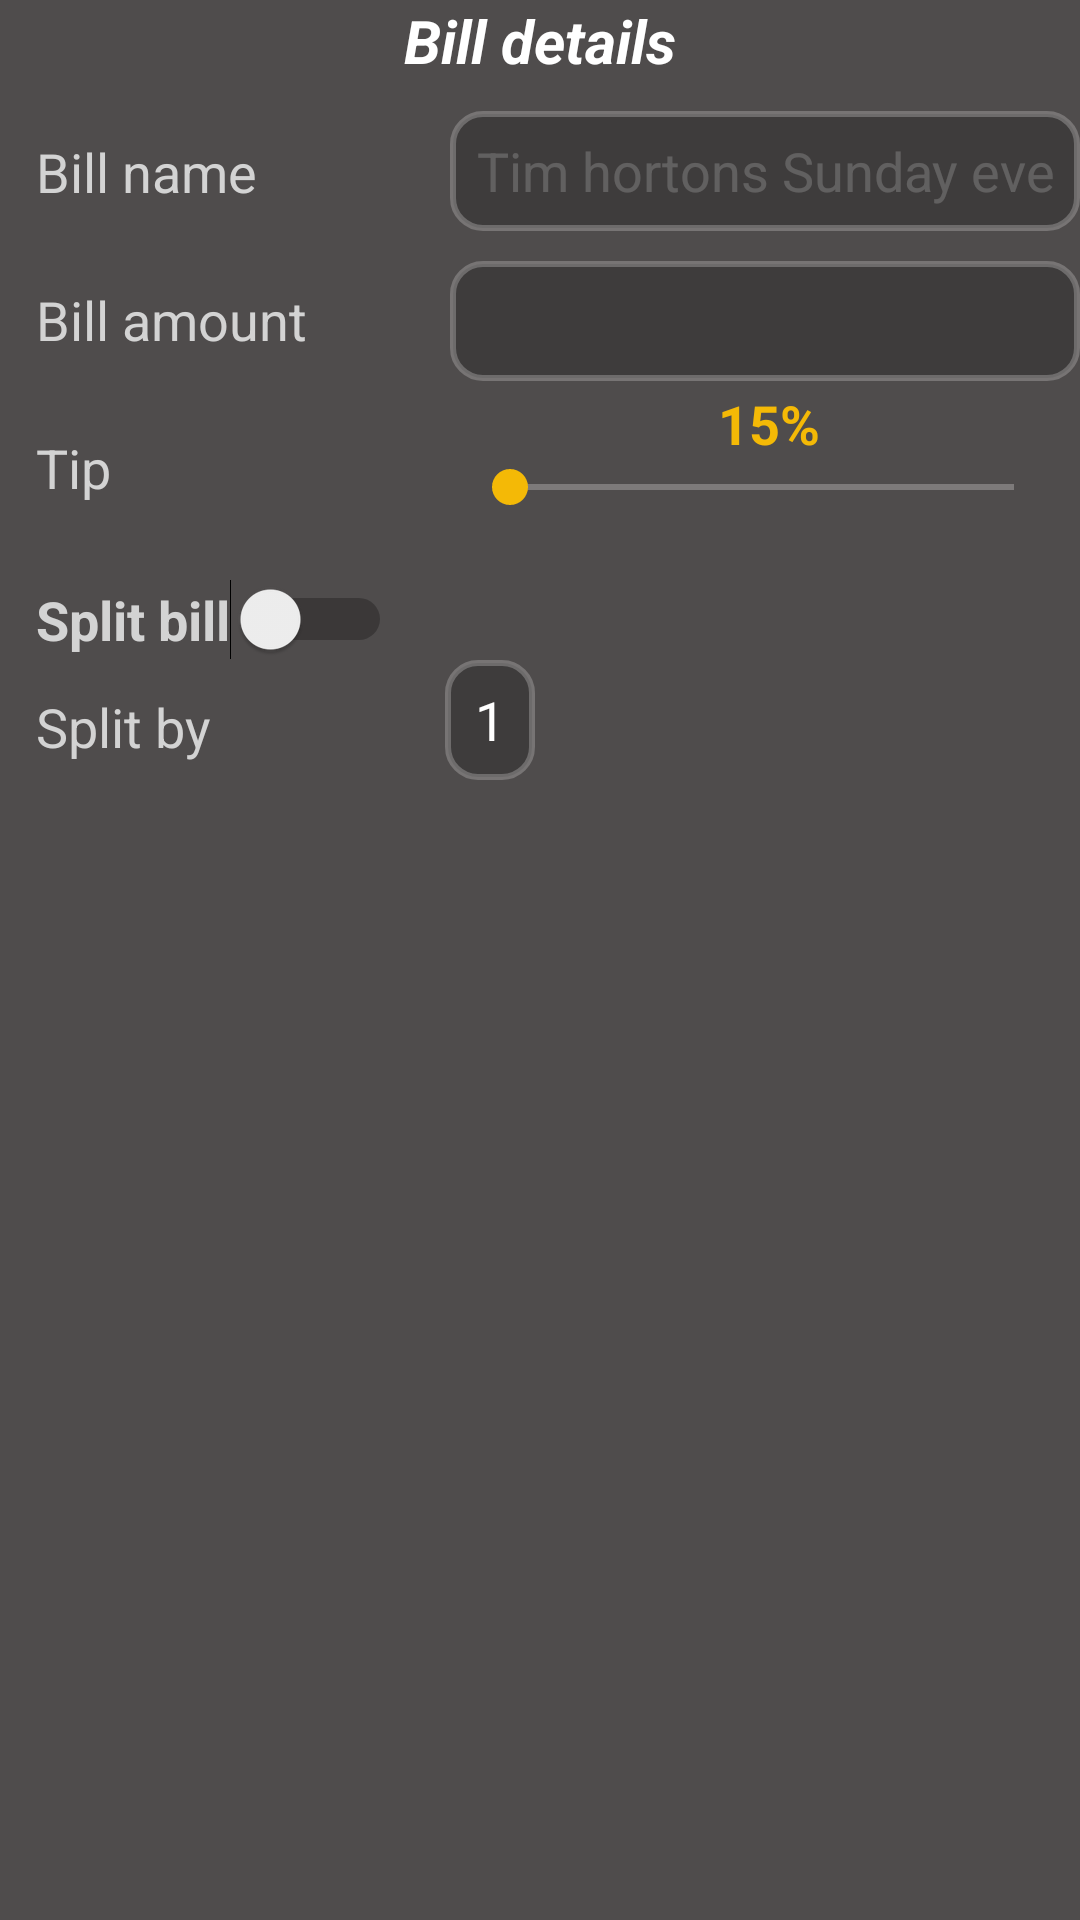

Reconstruct the res/layout file that produces this screen, plus the resources it refers to.
<!-- AndroidManifest.xml: application theme AppTheme -->
<!-- res/layout/bill_details_fragment.xml -->
<?xml version="1.0" encoding="utf-8"?>
<androidx.constraintlayout.widget.ConstraintLayout xmlns:android="http://schemas.android.com/apk/res/android"
    xmlns:app="http://schemas.android.com/apk/res-auto"
    xmlns:tools="http://schemas.android.com/tools"
    android:layout_width="match_parent"
    android:layout_height="match_parent"
    android:background="#4F4C4C"
    tools:context="com.tipandsplitcal.fragment.BillDetailsFragment">

    <TextView
        android:id="@+id/billDetailsHeading"
        android:layout_width="wrap_content"
        android:layout_height="wrap_content"
        android:text="@string/bill_details"
        android:textAlignment="viewStart"
        android:textColor="@color/headerColor"
        android:textSize="20sp"
        android:textStyle="bold|italic"
        app:layout_constraintEnd_toEndOf="parent"
        app:layout_constraintStart_toStartOf="parent"
        app:layout_constraintTop_toTopOf="parent" />

    <EditText
        android:id="@+id/billAmountValue"
        android:layout_width="wrap_content"
        android:layout_height="40dp"
        android:layout_marginStart="100dp"
        android:layout_marginTop="10dp"
        android:background="@drawable/rounded_corner"
        android:clickable="true"
        android:ems="10"
        android:focusableInTouchMode="true"
        android:inputType="numberDecimal"
        android:textAlignment="center"
        android:textColor="@color/valueColor"
        android:textColorHint="@color/hintColor"
        android:textIsSelectable="true"
        android:textSize="18sp"
        app:layout_constraintEnd_toEndOf="parent"
        app:layout_constraintHorizontal_bias="1.0"
        app:layout_constraintStart_toEndOf="@+id/billAmount"
        app:layout_constraintTop_toBottomOf="@+id/payForValue" />

    <TextView
        android:id="@+id/payFor"
        android:layout_width="wrap_content"
        android:layout_height="wrap_content"
        android:layout_marginStart="12dp"
        android:layout_marginTop="18dp"
        android:text="@string/pay_for"
        android:textColor="@color/headingColor"
        android:textSize="18sp"
        app:layout_constraintStart_toStartOf="parent"
        app:layout_constraintTop_toBottomOf="@+id/billDetailsHeading" />

    <EditText
        android:id="@+id/payForValue"
        android:layout_width="wrap_content"
        android:layout_height="40dp"
        android:layout_marginStart="100dp"
        android:layout_marginTop="10dp"
        android:background="@drawable/rounded_corner"
        android:ems="10"
        android:hint="@string/PayHint"
        android:inputType="textPersonName"
        android:maxLength="22"
        android:text=""
        android:textAlignment="center"
        android:textColor="@color/valueColor"
        android:textColorHint="@color/hintColor"
        android:textSize="18sp"
        app:layout_constraintEnd_toEndOf="parent"
        app:layout_constraintHorizontal_bias="1.0"
        app:layout_constraintStart_toEndOf="@+id/payFor"
        app:layout_constraintTop_toBottomOf="@+id/billDetailsHeading" />

    <TextView
        android:id="@+id/billAmount"
        android:layout_width="wrap_content"
        android:layout_height="wrap_content"
        android:layout_marginStart="12dp"
        android:layout_marginTop="25dp"
        android:text="@string/bill_amount"
        android:textColor="@color/headingColor"
        android:textSize="18sp"
        app:layout_constraintStart_toStartOf="parent"
        app:layout_constraintTop_toBottomOf="@+id/payFor" />

    <TextView
        android:id="@+id/tipView"
        android:layout_width="wrap_content"
        android:layout_height="wrap_content"
        android:layout_marginStart="12dp"
        android:layout_marginTop="25dp"
        android:text="@string/tip"
        android:textAlignment="viewStart"
        android:textColor="@color/headingColor"
        android:textSize="18sp"
        app:layout_constraintStart_toStartOf="parent"
        app:layout_constraintTop_toBottomOf="@+id/billAmount" />

    <TextView
        android:id="@+id/tipValue"
        android:layout_width="wrap_content"
        android:layout_height="wrap_content"
        android:layout_marginTop="2dp"
        android:text="@string/defaultTipPercnt"
        android:textAlignment="viewStart"
        android:textColor="@color/colorAccent"
        android:textSize="18sp"
        android:textStyle="bold"
        app:layout_constraintEnd_toEndOf="parent"
        app:layout_constraintHorizontal_bias="0.7"
        app:layout_constraintStart_toEndOf="@+id/tipView"
        app:layout_constraintTop_toBottomOf="@+id/billAmountValue" />

    <SeekBar
        android:id="@+id/tipSeekBar"
        android:layout_width="200dp"
        android:layout_height="0dp"
        android:max="25"
        android:progressBackgroundTint="@android:color/background_light"
        android:progressTint="@android:color/holo_orange_light"
        app:layout_constraintEnd_toEndOf="parent"
        app:layout_constraintHorizontal_bias="0.95"
        app:layout_constraintStart_toEndOf="@+id/tipView"
        app:layout_constraintTop_toBottomOf="@+id/tipValue" />

    <Switch
        android:id="@+id/splitSwitch"
        android:layout_width="wrap_content"
        android:layout_height="wrap_content"
        android:layout_marginStart="12dp"
        android:layout_marginTop="25dp"
        android:text="@string/split_bill"
        android:textAlignment="viewStart"
        android:textColor="@color/headingColor"
        android:textSize="18sp"
        android:textStyle="bold"
        app:layout_constraintStart_toStartOf="parent"
        app:layout_constraintTop_toBottomOf="@+id/tipView" />

    <TextView
        android:id="@+id/person"
        android:layout_width="wrap_content"
        android:layout_height="wrap_content"
        android:layout_marginStart="12dp"
        android:layout_marginTop="10dp"
        android:text="@string/person"
        android:textColor="@color/headingColor"
        android:textSize="18sp"
        app:layout_constraintStart_toStartOf="parent"
        app:layout_constraintTop_toBottomOf="@+id/splitSwitch" />

    <EditText
        android:id="@+id/personValue"
        android:layout_width="30dp"
        android:layout_height="40dp"
        android:background="@drawable/rounded_corner"
        android:ems="1"
        android:hint="1"
        android:inputType="numberSigned"
        android:textAlignment="center"
        android:textColor="@color/valueColor"
        android:textColorHint="@color/valueColor"
        android:textSize="18sp"
        app:layout_constraintEnd_toEndOf="parent"
        app:layout_constraintHorizontal_bias="0.3"
        app:layout_constraintStart_toEndOf="@+id/person"
        app:layout_constraintTop_toBottomOf="@+id/splitSwitch"
        tools:visibility="visible" />


</androidx.constraintlayout.widget.ConstraintLayout>
<!-- resources referenced by this layout -->
<resources>
  <color name="colorAccent">#F4B906</color>
  <color name="headerColor">#FFFFFF</color>
  <color name="headingColor">#D3D3D3</color>
  <color name="hintColor">#36E6E6E6</color>
  <color name="valueColor">#FFFFFF</color>
  <!-- drawable rounded_corner (drawable) -->
  <?xml version="1.0" encoding="utf-8"?>
  <shape xmlns:android="http://schemas.android.com/apk/res/android"
      android:padding="30dp"
      android:shape="rectangle">
      <solid android:color="#3E3C3C" />
      <corners
          android:radius="10dp" />
      <stroke
          android:width="2dp"
          android:color="#72A9A6A6" />
  </shape>
  <string name="PayHint">Tim hortons Sunday eve</string>
  <string name="bill_amount">Bill amount</string>
  <string name="bill_details">Bill details</string>
  <string name="defaultTipPercnt">15%</string>
  <string name="pay_for">Bill name</string>
  <string name="person">Split by</string>
  <string name="split_bill">Split bill</string>
  <string name="tip">Tip</string>
  <style name="AppTheme" parent="Theme.AppCompat.Light.DarkActionBar">
          <item name="colorPrimary">@color/colorPrimary</item>
          <item name="colorPrimaryDark">@color/colorPrimaryDark</item>
          <item name="colorAccent">#F4B906</item>
      </style>
  <color name="colorPrimary">#008577</color>
  <color name="colorPrimaryDark">#00574B</color>
</resources>
